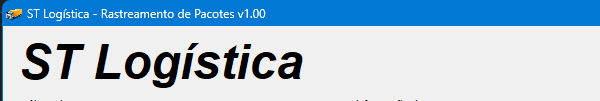
Task: RPA Challenge EloGroup - Automação WEB + DESKTOP.
Workflow: CloseAllApplications

Step 1: Close Window 'ST Logistica' (stlog.exe)

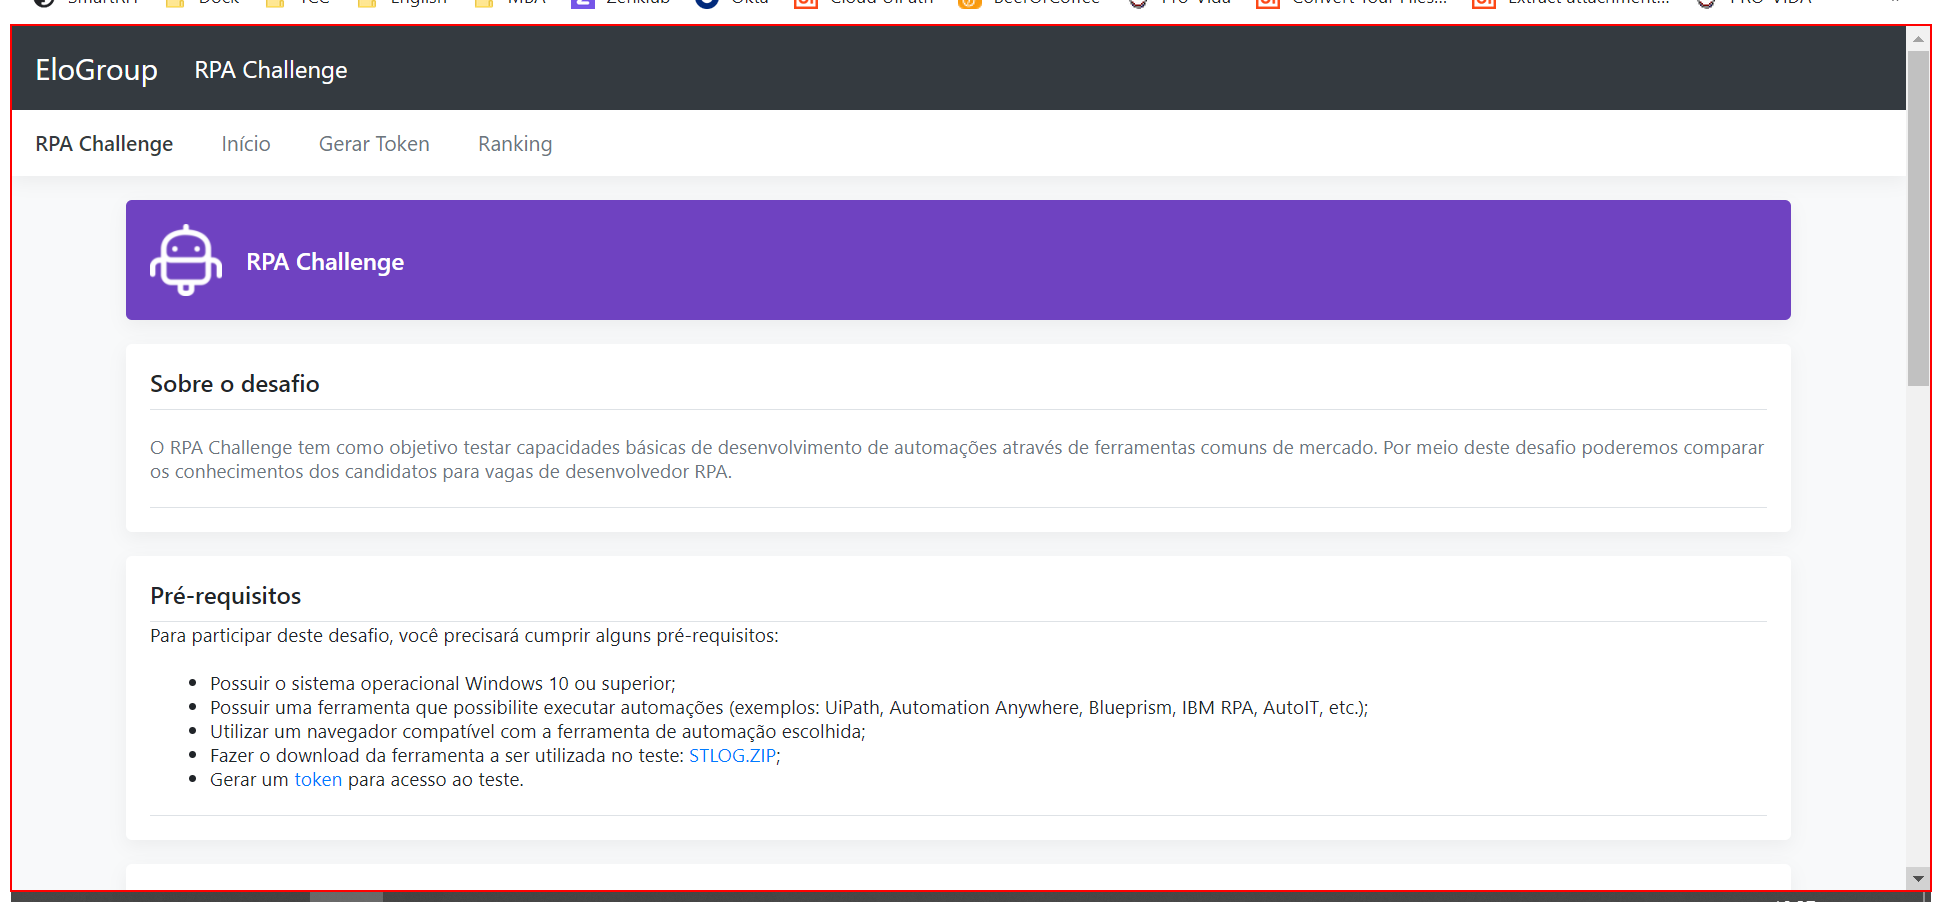
Step 2: Close Application 'EloGroup - RPA Challenge' in window 'EloGroup - RPA Challenge*' (chrome.exe)